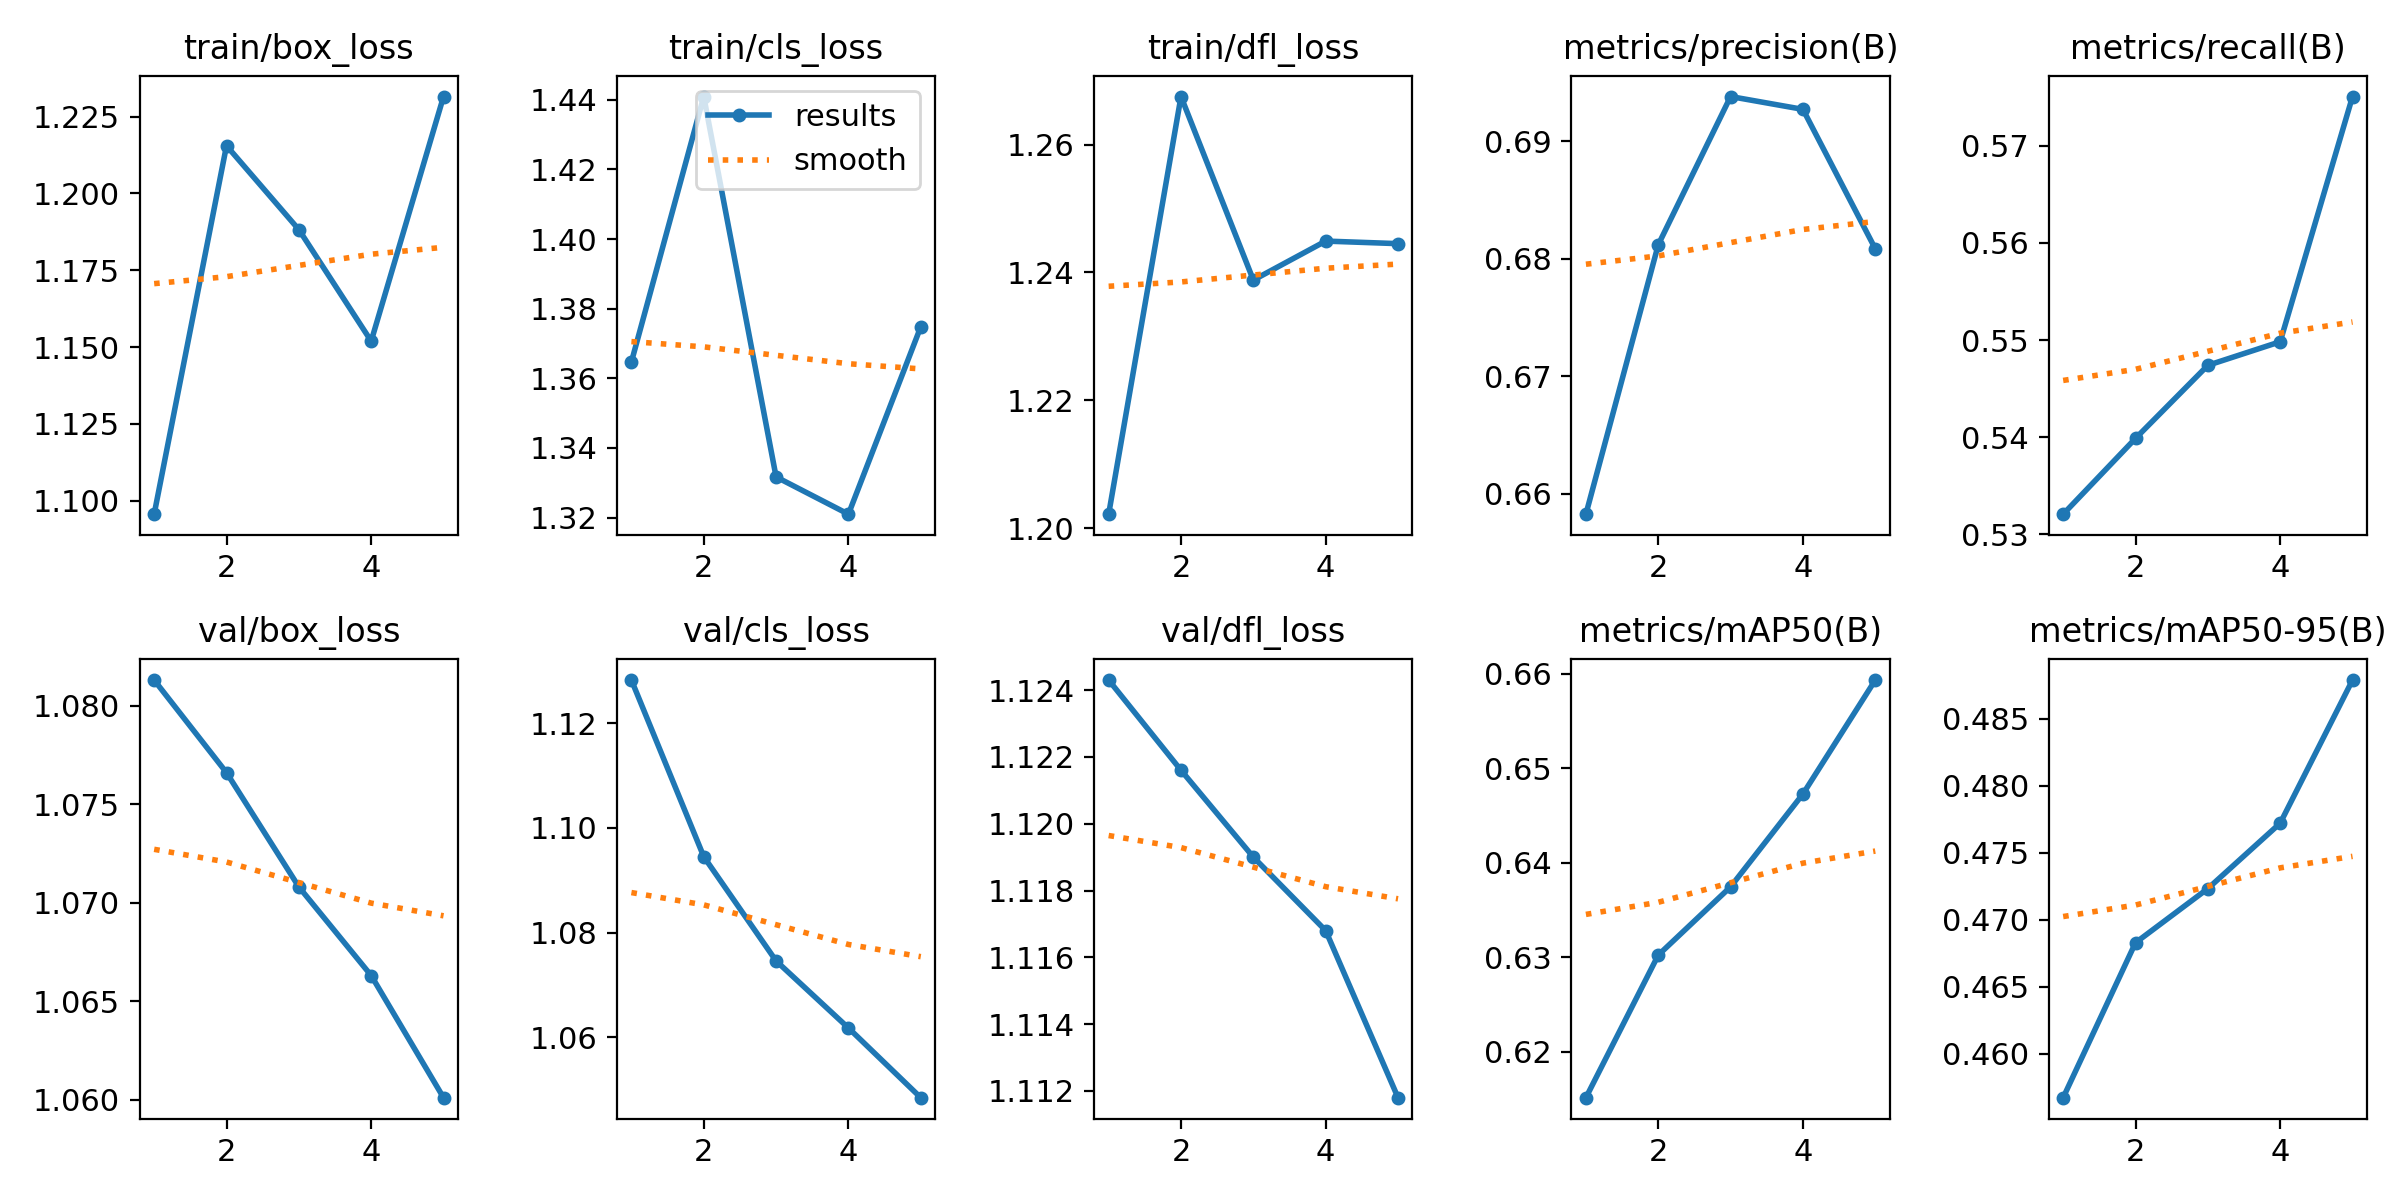

Source data for this figure (header and first rows):
epoch, train/box_loss, train/cls_loss, train/dfl_loss, metrics/precision(B), metrics/recall(B), metrics/mAP50(B), metrics/mAP50-95(B), val/box_loss, val/cls_loss, val/dfl_loss, lr/pg0, lr/pg1, lr/pg2
1, 1.096, 1.365, 1.202, 0.6583, 0.5321, 0.6152, 0.4567, 1.081, 1.128, 1.124, 8.33e-06, 8.33e-06, 8.33e-06
2, 1.216, 1.441, 1.268, 0.6812, 0.5399, 0.6302, 0.4683, 1.077, 1.095, 1.122, 1.4316e-05, 1.4316e-05, 1.4316e-05
3, 1.188, 1.332, 1.239, 0.6938, 0.5474, 0.6375, 0.4723, 1.071, 1.075, 1.119, 1.6531e-05, 1.6531e-05, 1.6531e-05
4, 1.152, 1.321, 1.245, 0.6927, 0.5498, 0.6473, 0.4772, 1.066, 1.062, 1.117, 1.4977e-05, 1.4977e-05, 1.4977e-05
5, 1.232, 1.375, 1.244, 0.6808, 0.5751, 0.6593, 0.4879, 1.06, 1.048, 1.112, 9.6533e-06, 9.6533e-06, 9.6533e-06
